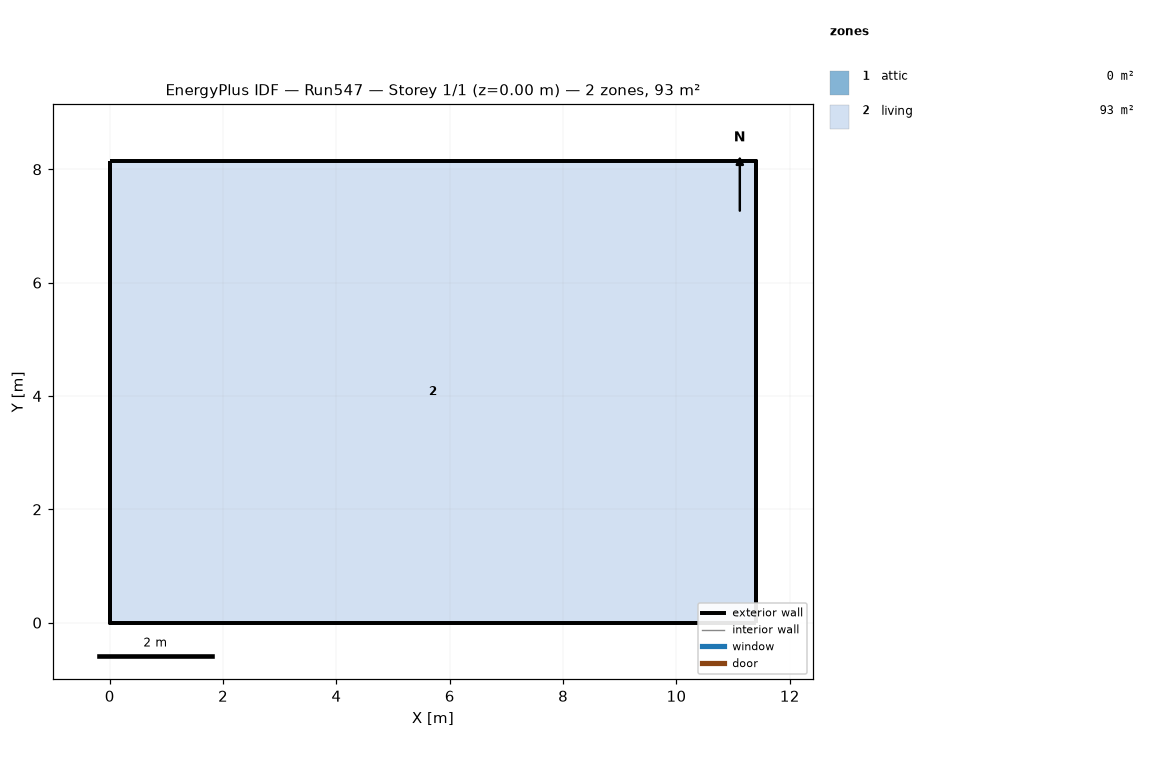
=== STOREY PLAN SPEC (per zone: floor XY polygon, exterior-wall plan segments, windows/doors) ===
zone 1: attic  (0.0 m²)
  exterior wall: (11.40, 0.00) – (11.40, 8.15) – (11.40, 4.07)  [12.2 m]
  exterior wall: (0.00, 8.15) – (0.00, 0.00) – (0.00, 4.07)  [12.2 m]
zone 2: living  (92.9 m²)
  floor: (0.00, 0.00) (0.00, 8.15) (11.40, 8.15) (11.40, 0.00)
  exterior wall: (0.00, 0.00) – (11.40, 0.00)  [11.4 m]
  exterior wall: (11.40, 0.00) – (11.40, 8.15)  [8.1 m]
  exterior wall: (11.40, 8.15) – (0.00, 8.15)  [11.4 m]
  exterior wall: (0.00, 8.15) – (0.00, 0.00)  [8.1 m]

=== DERIVED (storey summary) ===
Building: Run547
Storey: 1 of 1  (floor level z = 0.00 m)
Storey gross floor area: 92.9 m²
Zones on this storey: 2
  - attic: floor 0.0 m²; exterior wall 24.4 m (11.2 m²); WWR 0.0%
  - living: floor 92.9 m²; exterior wall 39.1 m (286.0 m²); WWR 0.0%
Zone adjacency: (none detected)